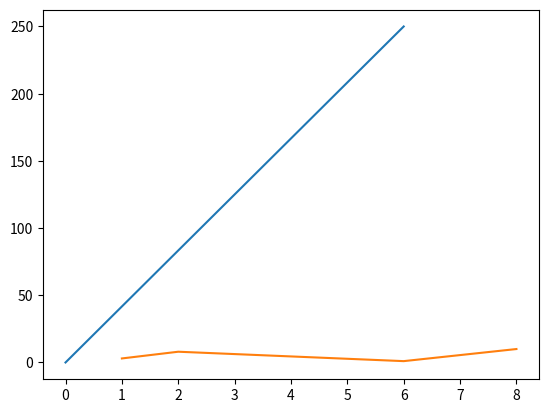

The matplotlib source for this figure:
import matplotlib
import matplotlib.pyplot as plt
import numpy as np

print(matplotlib.__version__)

xpoints = np.array([0, 6])
ypoints = np.array([0, 250])

plt.plot(xpoints, ypoints)
plt.show()

xpoints = np.array([1, 2, 6, 8])
ypoints = np.array([3, 8, 1, 10])

plt.plot(xpoints, ypoints)
plt.show()